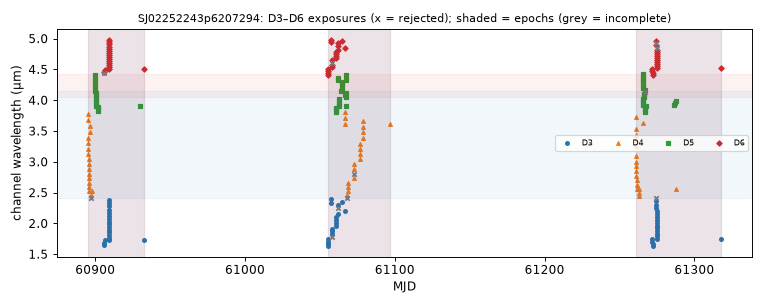

The data file committed next to this chart (first rows):
mjd, det, wl_um, bw_um, collection, status, n_core_good, snr
60895, 4, 3.675, 0.102, spherex_dr1, ok, 7, 35.07
60895, 4, 3.773, 0.1039, spherex_dr1, ok, 8, 39.2
60895, 4, 3.129, 0.09099, spherex_dr1, ok, 7, 36.96
60895, 4, 3.214, 0.09371, spherex_dr1, ok, 7, 63.39
60895, 4, 3.303, 0.093, spherex_dr1, ok, 6, 114.8
60895, 4, 3.392, 0.09442, spherex_dr1, ok, 7, 70.1
60896, 4, 2.662, 0.07606, spherex_dr1, ok, 7, 31.2
60896, 4, 2.733, 0.07833, spherex_dr1, ok, 7, 34.27
60896, 4, 2.808, 0.08126, spherex_dr1, ok, 7, 31.73
60896, 4, 2.884, 0.08548, spherex_dr1, ok, 7, 30.01
60896, 4, 2.523, 0.07247, spherex_dr1, ok, 7, 32.46
60896, 4, 2.591, 0.07297, spherex_dr1, ok, 9, 31.41
60896, 4, 2.963, 0.08466, spherex_dr1, ok, 7, 30.18
60896, 4, 3.046, 0.08669, spherex_dr1, ok, 6, 27.91
60897, 4, 3.484, 0.09798, spherex_dr1, ok, 7, 58.3
60897, 4, 3.579, 0.09895, spherex_dr1, ok, 7, 39.61
60897, 4, 2.415, 0.04418, spherex_dr1, too few good pixels, 0, nan
60897, 4, 2.461, 0.06912, spherex_dr1, ok, 8, 28.78
60897, 4, 2.527, 0.07357, spherex_dr1, ok, 6, 27.07
60900, 5, 4.258, 0.03756, spherex_dr1, ok, 7, 24.06
60900, 5, 4.294, 0.03747, spherex_dr1, ok, 7, 17.75
60900, 5, 4.331, 0.03742, spherex_dr1, ok, 7, 21.41
60900, 5, 4.15, 0.03671, spherex_dr1, ok, 7, 19.2
60900, 5, 4.186, 0.03723, spherex_dr1, ok, 7, 19.64
60900, 5, 4.222, 0.0368, spherex_dr1, ok, 7, 20.78
60900, 5, 4.368, 0.03816, spherex_dr1, ok, 7, 18.38
60900, 5, 4.405, 0.03762, spherex_dr1, ok, 7, 17.63
60900, 5, 3.906, 0.0355, spherex_dr1, ok, 7, 20.25
60900, 5, 3.94, 0.03665, spherex_dr1, ok, 7, 19.86
60900, 5, 3.974, 0.03653, spherex_dr1, ok, 7, 16.93
60900, 5, 4.009, 0.0363, spherex_dr1, ok, 7, 19.58
60900, 5, 4.044, 0.03672, spherex_dr1, ok, 6, 13.39
60900, 5, 4.079, 0.03655, spherex_dr1, ok, 7, 22.4
60900, 5, 4.114, 0.03694, spherex_dr1, ok, 7, 18.72
60902, 5, 3.889, 0.03571, spherex_dr1, ok, 8, 20.41
60902, 5, 3.823, 0.03518, spherex_dr1, ok, 9, 19.88
60902, 5, 3.856, 0.03568, spherex_dr1, ok, 8, 16.8
60906, 3, 1.651, 0.03873, spherex_dr1, ok, 7, 33.9
60906, 6, 4.435, 0.03469, spherex_dr1, ok, 4, 16.46
60906, 3, 1.689, 0.04057, spherex_dr1, ok, 6, 33.15
60906, 6, 4.466, 0.03604, spherex_dr1, ok, 7, 15.94
60906, 3, 1.728, 0.04165, spherex_dr1, ok, 7, 36.08
60906, 6, 4.499, 0.03499, spherex_dr1, ok, 7, 14.91
60909, 3, 1.731, 0.04165, spherex_dr1, ok, 8, 36.75
60909, 6, 4.5, 0.03519, spherex_dr1, ok, 6, 15.92
60909, 3, 1.771, 0.04354, spherex_dr1, ok, 7, 35.21
60909, 6, 4.533, 0.03596, spherex_dr1, ok, 8, 14.61
60909, 3, 1.812, 0.04485, spherex_dr1, ok, 8, 35.93
60909, 6, 4.566, 0.03566, spherex_dr1, ok, 7, 16.25
60909, 3, 1.855, 0.04599, spherex_dr1, ok, 6, 28.96
60909, 6, 4.599, 0.03692, spherex_dr1, ok, 8, 13.99
60909, 3, 2.078, 0.05147, spherex_dr1, ok, 7, 31.09
60909, 6, 4.769, 0.03647, spherex_dr1, ok, 8, 12.99
60909, 3, 2.127, 0.05326, spherex_dr1, ok, 7, 32.74
60909, 6, 4.803, 0.03667, spherex_dr1, ok, 7, 12.87
60909, 6, 4.837, 0.03675, spherex_dr1, ok, 8, 12.75
60909, 3, 2.176, 0.05493, spherex_dr1, ok, 8, 32.79
60909, 6, 4.872, 0.03791, spherex_dr1, ok, 8, 11.52
60909, 3, 2.226, 0.05534, spherex_dr1, ok, 7, 33.63
60909, 3, 1.898, 0.04648, spherex_dr1, ok, 6, 32.96
... 174 more rows
